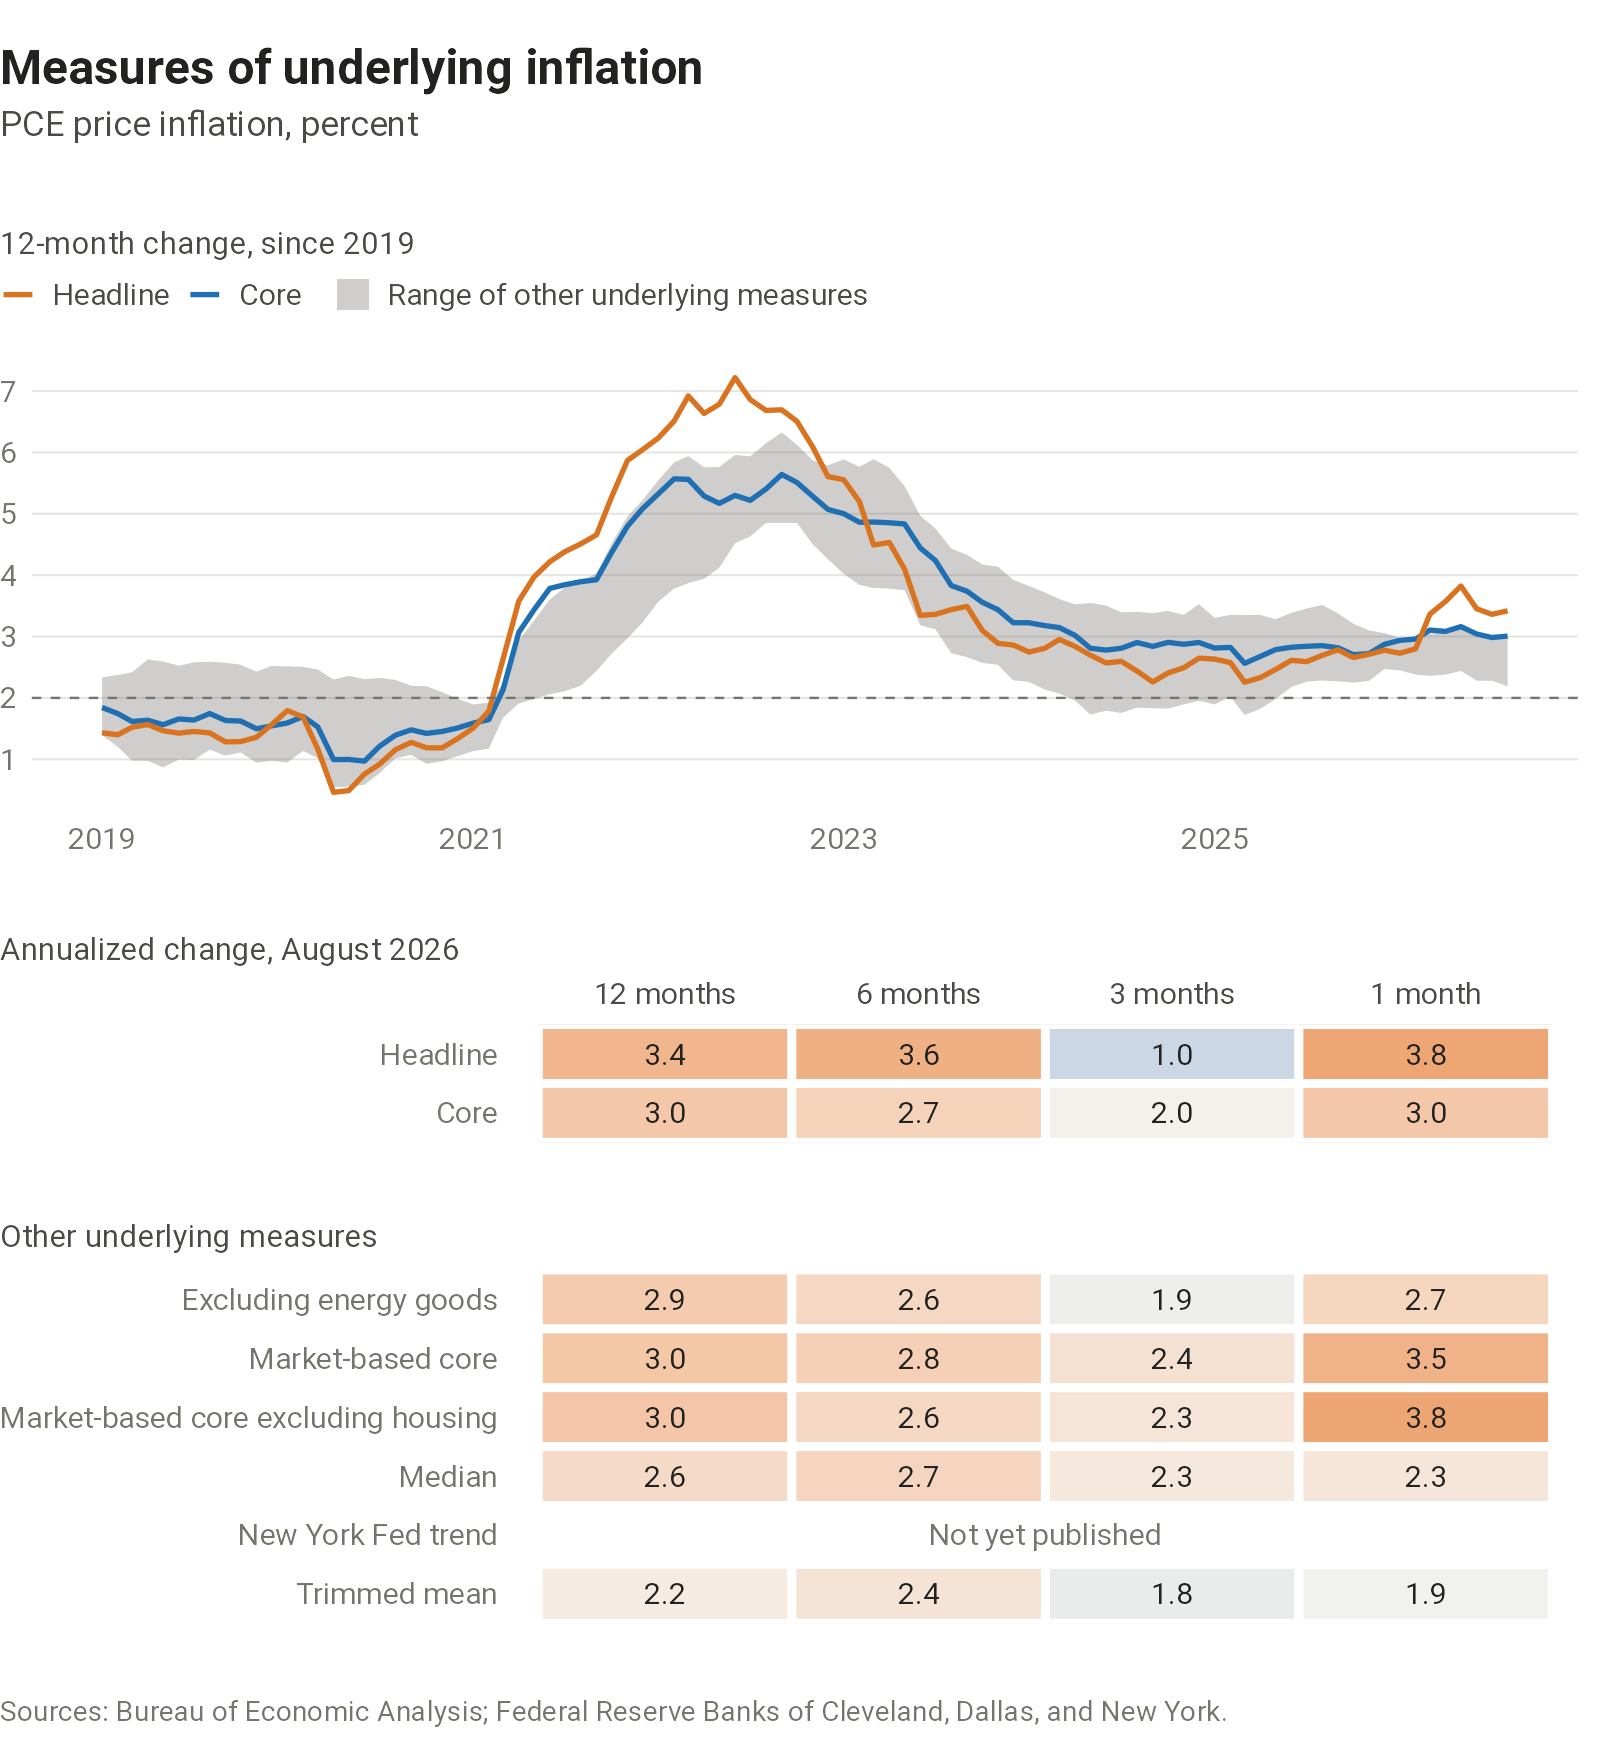

Source data for this figure (header and first rows):
date, headline_twelve_month, core_twelve_month, excluding_energy_goods_twelve_month, market_core_excluding_housing_twelve_mon…, market_core_twelve_month, median_twelve_month, trimmed_mean_twelve_month, headline_six_month, core_six_month, excluding_energy_goods_six_month, market_core_excluding_housing_six_month, market_core_six_month, median_six_month, trimmed_mean_six_month, headline_three_month, core_three_month, excluding_energy_goods_three_month, market_core_excluding_housing_three_mont…, market_core_three_month, median_three_month, trimmed_mean_three_month, headline_one_month, core_one_month
1960-01-01, 1.69, 2.07, 1.6, 0, , , , 1.55, 1.92, 1.38, 0, , , , 0.49, 1.45, 0.63, 0, , , , -0.7, 0.3
1960-02-01, 1.7, 2.19, 1.72, 0, , , , 1.47, 1.98, 1.49, 0, , , , 0.65, 1.48, 0.88, 0, , , , 1.25, 2.3
1960-03-01, 1.69, 2.07, 1.76, 0, , , , 1.06, 1.47, 1.09, 0, , , , 0.42, 0.89, 0.83, 0, , , , 0.7, 0.08
1960-04-01, 1.86, 2, 1.93, 0, , , , 1.3, 1.49, 1.47, 0, , , , 2.12, 1.53, 2.33, 0, , , , 4.44, 2.22
1960-05-01, 1.91, 2.05, 1.97, 0, , , , 1.38, 1.45, 1.61, 0, , , , 2.12, 1.42, 2.33, 0, , , , 1.25, 1.98
1960-06-01, 1.66, 1.8, 1.66, 0, , , , 1.24, 1.26, 1.39, 0, , , , 2.06, 1.62, 1.95, 0, , , , 0.54, 0.68
1960-07-01, 1.63, 1.74, 1.54, 0, , , , 1.72, 1.56, 1.71, 0, , , , 1.32, 1.6, 1.1, 0, , , , 2.19, 2.13
1960-08-01, 1.66, 1.73, 1.6, 0, , , , 1.85, 1.47, 1.71, 0, , , , 1.58, 1.52, 1.08, 0, , , , 2.02, 1.74
1960-09-01, 1.45, 1.54, 1.36, 0, , , , 1.85, 1.62, 1.63, 0, , , , 1.63, 1.62, 1.31, 0, , , , 0.7, 0.98
1960-10-01, 1.32, 1.43, 1.36, 0, , , , 1.35, 1.36, 1.25, 0, , , , 1.37, 1.13, 1.4, 0, , , , 1.39, 0.68
1960-11-01, 1.6, 1.51, 1.59, 0, , , , 1.83, 1.58, 1.57, 0, , , , 2.07, 1.64, 2.06, 0, , , , 4.15, 3.28
1960-12-01, 1.5, 1.33, 1.52, 0, , , , 1.77, 1.4, 1.66, 0, , , , 1.91, 1.18, 2.01, 0, , , , 0.23, -0.37
1961-01-01, 1.58, 1.33, 1.55, 0, , , , 1.45, 1.09, 1.38, 0, , , , 1.52, 1.05, 1.36, 0, , , , 0.23, 0.3
1961-02-01, 1.57, 1.24, 1.52, 0, , , , 1.29, 1, 1.34, 0, , , , 0.51, 0.37, 0.63, 0, , , , 1.08, 1.2
1961-03-01, 1.45, 1.26, 1.41, 0, , , , 1.05, 0.9, 1.2, 0, , , , 0.2, 0.63, 0.4, 0, , , , -0.69, 0.37
1961-04-01, 1.03, 1.22, 1.13, 0, , , , 0.71, 1.07, 1.01, 0, , , , -0.1, 1.08, 0.65, 0, , , , -0.69, 1.66
1961-05-01, 0.98, 1.18, 1.02, 0, , , , 0.14, 0.79, 0.48, 0, , , , -0.23, 1.2, 0.33, 0, , , , 0.69, 1.58
1961-06-01, 0.98, 1.28, 1.04, 0, , , , 0.19, 1.15, 0.43, 0, , , , 0.18, 1.68, 0.45, 0, , , , 0.54, 1.8
1961-07-01, 1.02, 1.25, 1.08, 0, , , , 0.59, 1.41, 0.78, 0, , , , 1.28, 1.75, 0.91, 0, , , , 2.63, 1.88
1961-08-01, 0.93, 1.21, 1, 0, , , , 0.57, 1.43, 0.66, 0, , , , 1.39, 1.65, 0.99, 0, , , , 1, 1.27
1961-09-01, 0.99, 1.33, 1.04, 0, , , , 0.92, 1.76, 0.88, 0, , , , 1.67, 1.85, 1.32, 0, , , , 1.38, 2.4
1961-10-01, 0.87, 1.31, 0.92, 0, , , , 1.02, 1.55, 0.84, 0, , , , 0.77, 1.34, 0.76, 0, , , , -0.08, 0.37
1961-11-01, 0.53, 1.05, 0.61, 0, , , , 0.92, 1.32, 0.75, 0, , , , 0.46, 0.99, 0.51, 0, , , , 0.08, 0.22
1961-12-01, 0.54, 1.17, 0.66, 0, , , , 0.88, 1.19, 0.89, 0, , , , 0.1, 0.54, 0.46, 0, , , , 0.31, 1.04
1962-01-01, 0.71, 1.27, 0.84, 0, , , , 0.83, 1.12, 0.91, 0, , , , 0.89, 0.89, 1.05, 0, , , , 2.31, 1.42
1962-02-01, 0.89, 1.33, 0.96, 0, , , , 1.2, 1.24, 1.27, 0, , , , 1.95, 1.49, 2.03, 0, , , , 3.24, 2.01
1962-03-01, 1.08, 1.54, 1.2, 0, , , , 1.24, 1.31, 1.52, 0, , , , 2.38, 2.09, 2.59, 0, , , , 1.6, 2.84
1962-04-01, 1.25, 1.42, 1.16, 0, , , , 1.48, 1.29, 1.48, 0, , , , 2.07, 1.69, 1.92, 0, , , , 1.37, 0.22
1962-05-01, 1.26, 1.43, 1.21, 0, , , , 1.59, 1.54, 1.68, 0, , , , 1.24, 1.58, 1.33, 0, , , , 0.76, 1.71
1962-06-01, 1.28, 1.46, 1.31, 0, , , , 1.67, 1.73, 1.73, 0, , , , 0.96, 1.38, 0.88, 0, , , , 0.76, 2.23
1962-07-01, 1, 1.39, 1.14, 0, , , , 1.17, 1.67, 1.38, 0, , , , 0.28, 1.65, 0.84, 0, , , , -0.68, 1.03
1962-08-01, 1.06, 1.3, 1.18, 0, , , , 0.93, 1.36, 1.09, 0, , , , 0.61, 1.13, 0.85, 0, , , , 1.75, 0.15
1962-09-01, 1.44, 1.3, 1.44, 0, , , , 1.65, 1.28, 1.37, 0, , , , 2.34, 1.18, 1.86, 0, , , , 6.05, 2.37
1962-10-01, 1.35, 1.26, 1.33, 0, , , , 1.21, 1.23, 1.19, 0, , , , 2.16, 0.81, 1.54, 0, , , , -1.2, -0.07
1962-11-01, 1.41, 1.31, 1.43, 0, , , , 1.23, 1.09, 1.17, 0, , , , 1.85, 1.05, 1.49, 0, , , , 0.83, 0.88
1962-12-01, 1.35, 1.26, 1.23, 0, , , , 1.02, 0.78, 0.74, 0, , , , -0.28, 0.39, -0.38, 0, , , , -0.45, 0.37
1963-01-01, 1.4, 1.33, 1.36, 0, , , , 1.63, 0.99, 1.35, 0, , , , 1.11, 1.18, 1.17, 0, , , , 2.97, 2.29
1963-02-01, 1.24, 1.28, 1.26, 0, , , , 1.55, 1.2, 1.44, 0, , , , 1.26, 1.35, 1.38, 0, , , , 1.28, 1.39
1963-03-01, 1.02, 1.1, 0.99, 0, , , , 0.4, 0.93, 0.61, 0, , , , 1.08, 1.47, 1.61, 0, , , , -0.97, 0.73
1963-04-01, 0.9, 1.21, 0.98, 0, , , , 0.59, 1.19, 0.77, 0, , , , 0.08, 1.2, 0.37, 0, , , , -0.07, 1.47
1963-05-01, 1, 1.25, 1.05, 0, , , , 0.78, 1.41, 0.92, 0, , , , 0.3, 1.47, 0.46, 0, , , , 1.97, 2.2
1963-06-01, 1.16, 1.24, 1.23, 0, , , , 1.3, 1.69, 1.72, 0, , , , 1.51, 1.91, 1.82, 0, , , , 2.65, 2.05
1963-07-01, 1.42, 1.24, 1.35, 0, , , , 1.2, 1.49, 1.35, 0, , , , 2.35, 1.78, 2.34, 0, , , , 2.42, 1.09
1963-08-01, 1.41, 1.32, 1.35, 0, , , , 1.27, 1.44, 1.26, 0, , , , 2.24, 1.41, 2.06, 0, , , , 1.65, 1.09
1963-09-01, 0.9, 1.3, 1.06, 0, , , , 1.39, 1.68, 1.5, 0, , , , 1.28, 1.46, 1.18, 0, , , , -0.22, 2.19
1963-10-01, 1.19, 1.54, 1.29, 0, , , , 1.8, 1.89, 1.8, 0, , , , 1.25, 1.99, 1.27, 0, , , , 2.33, 2.7
1963-11-01, 1.27, 1.55, 1.4, 0, , , , 1.75, 1.7, 1.87, 0, , , , 1.27, 1.99, 1.69, 0, , , , 1.72, 1.09
1963-12-01, 1.45, 1.67, 1.63, 0, , , , 1.61, 1.65, 1.54, 0, , , , 1.95, 1.84, 1.89, 0, , , , 1.8, 1.74
1964-01-01, 1.42, 1.62, 1.54, 0, , , , 1.63, 1.75, 1.73, 0, , , , 2.02, 1.5, 2.19, 0, , , , 2.55, 1.67
1964-02-01, 1.45, 1.69, 1.57, 0, , , , 1.64, 1.95, 1.89, 0, , , , 2.02, 1.91, 2.09, 0, , , , 1.71, 2.32
1964-03-01, 1.6, 1.73, 1.69, 0, , , , 1.81, 1.78, 1.88, 0, , , , 1.67, 1.71, 1.88, 0, , , , 0.74, 1.15
1964-04-01, 1.68, 1.7, 1.78, 0, , , , 1.57, 1.51, 1.75, 0, , , , 1.11, 1.52, 1.31, 0, , , , 0.89, 1.08
1964-05-01, 1.53, 1.6, 1.68, 0, , , , 1.3, 1.49, 1.48, 0, , , , 0.59, 1.08, 0.87, 0, , , , 0.15, 1.01
1964-06-01, 1.45, 1.5, 1.52, 0, , , , 1.29, 1.35, 1.5, 0, , , , 0.91, 0.98, 1.13, 0, , , , 1.71, 0.86
1964-07-01, 1.38, 1.51, 1.52, 0, , , , 1.12, 1.27, 1.3, 0, , , , 1.14, 1.03, 1.3, 0, , , , 1.56, 1.22
1964-08-01, 1.32, 1.55, 1.53, 0, , , , 0.99, 1.15, 1.17, 0, , , , 1.38, 1.22, 1.47, 0, , , , 0.89, 1.58
1964-09-01, 1.49, 1.41, 1.58, 0, , , , 1.17, 1.04, 1.28, 0, , , , 1.43, 1.1, 1.44, 0, , , , 1.85, 0.5
1964-10-01, 1.36, 1.22, 1.47, 0, , , , 1.15, 0.94, 1.18, 0, , , , 1.16, 0.86, 1.06, 0, , , , 0.74, 0.5
1964-11-01, 1.35, 1.28, 1.42, 0, , , , 1.41, 1.06, 1.37, 0, , , , 1.43, 0.91, 1.26, 0, , , , 1.7, 1.72
1964-12-01, 1.35, 1.28, 1.41, 0, , , , 1.42, 1.21, 1.32, 0, , , , 1.4, 1.31, 1.2, 0, , , , 1.77, 1.72
... 740 more rows
